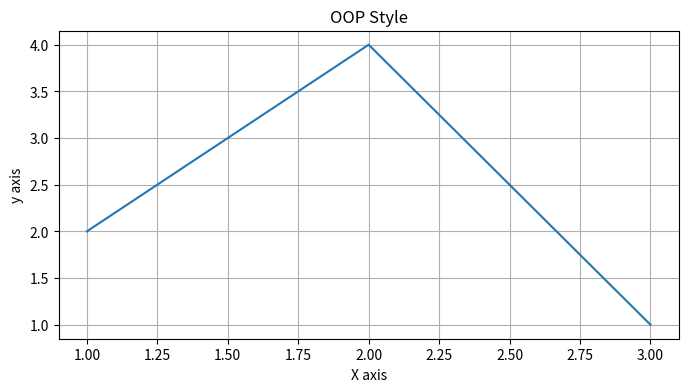

Write the Python code that produced this figure.
import matplotlib.pyplot as plt

fig, ax = plt.subplots(figsize=(8, 4))  # fig是画板，ax是画布
ax.plot([1, 2, 3], [2, 4, 1])   # 在 ax 上画线
ax.set_title("OOP Style")
ax.set_xlabel("X axis")
ax.set_ylabel("y axis")
ax.grid(True)
plt.show()